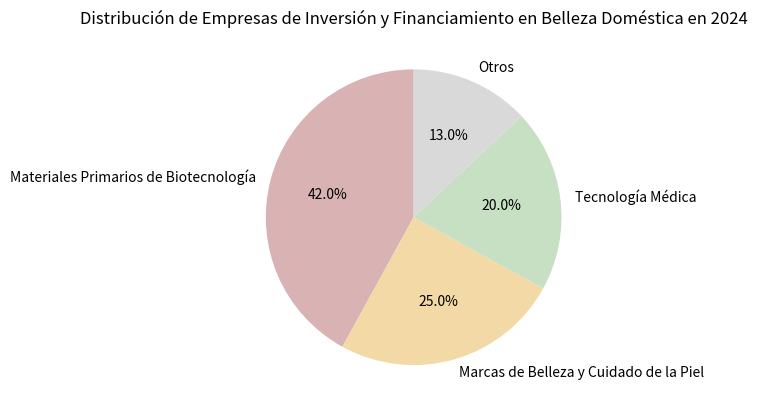

Python code for this plot:
import matplotlib.pyplot as plt

# Datos
etiquetas = ['Materiales Primarios de Biotecnología', 'Marcas de Belleza y Cuidado de la Piel', 'Tecnología Médica', 'Otros']
tamaños = [42, 25, 20, 13]  # Los valores aquí son simulados. Puedes reemplazarlos con datos reales, asegurándote de que la suma sea 100.
colores = ['#d9b3b3', '#f2d9a6', '#c7e0c3', '#d9d9d9']  # Colores personalizados

# Dibujar un gráfico de pastel
fig, ax = plt.subplots()
ax.pie(tamaños, labels=etiquetas, autopct='%1.1f%%', startangle=90, colors=colores)
ax.set_title('Distribución de Empresas de Inversión y Financiamiento en Belleza Doméstica en 2024')

plt.show()
